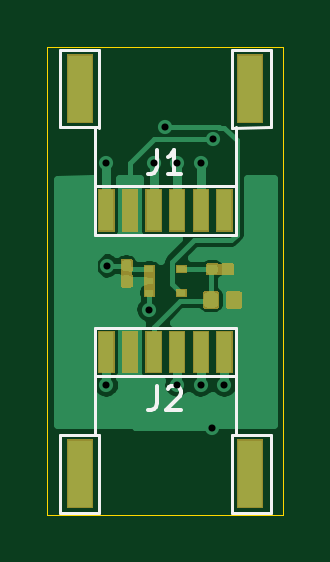
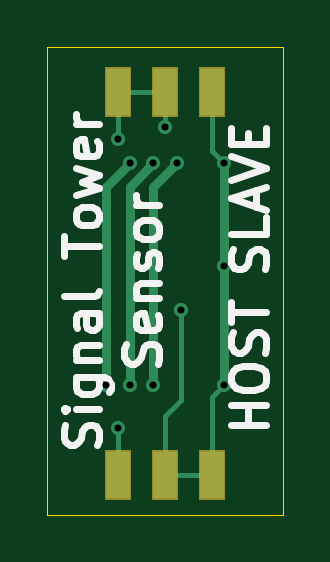
Circuit board: 11 layer files. Board 10.0 x 19.8 mm.
- bottom_copper: sig_sensor-B_Cu.gbr (2785 bytes)
- bottom_mask: sig_sensor-B_Mask.gbr (1357 bytes)
- paste: sig_sensor-B_Paste.gbr (695 bytes)
- bottom_silk: sig_sensor-B_SilkS.gbr (7786 bytes)
- outline: sig_sensor-Edge_Cuts.gbr (707 bytes)
- top_copper: sig_sensor-F_Cu.gbr (25166 bytes)
- top_mask: sig_sensor-F_Mask.gbr (8150 bytes)
- paste: sig_sensor-F_Paste.gbr (3229 bytes)
- top_silk: sig_sensor-F_SilkS.gbr (2559 bytes)
- drill: sig_sensor-NPTH.drl (305 bytes)
- drill: sig_sensor-PTH.drl (516 bytes)

=== bottom_copper: sig_sensor-B_Cu.gbr ===
%TF.GenerationSoftware,KiCad,Pcbnew,(5.1.6-0-10_14)*%
%TF.CreationDate,2020-10-31T13:15:48+09:00*%
%TF.ProjectId,sig_sensor,7369675f-7365-46e7-936f-722e6b696361,rev?*%
%TF.SameCoordinates,Original*%
%TF.FileFunction,Copper,L2,Bot*%
%TF.FilePolarity,Positive*%
%FSLAX46Y46*%
G04 Gerber Fmt 4.6, Leading zero omitted, Abs format (unit mm)*
G04 Created by KiCad (PCBNEW (5.1.6-0-10_14)) date 2020-10-31 13:15:48*
%MOMM*%
%LPD*%
G01*
G04 APERTURE LIST*
%TA.AperFunction,NonConductor*%
%ADD10C,0.200000*%
%TD*%
%TA.AperFunction,SMDPad,CuDef*%
%ADD11R,1.000000X2.000000*%
%TD*%
%TA.AperFunction,ViaPad*%
%ADD12C,0.600000*%
%TD*%
%TA.AperFunction,Conductor*%
%ADD13C,0.200000*%
%TD*%
%TA.AperFunction,Conductor*%
%ADD14C,0.400000*%
%TD*%
G04 APERTURE END LIST*
D10*
X178000000Y-105200000D02*
X180000000Y-105200000D01*
X180000000Y-89000000D02*
X182000000Y-89000000D01*
D11*
%TO.P,SW1,3*%
%TO.N,+3V3*%
X178000000Y-89000000D03*
%TO.P,SW1,2*%
%TO.N,Net-(SW1-Pad2)*%
X180000000Y-89000000D03*
%TO.P,SW1,1*%
%TO.N,GND*%
X182000000Y-89000000D03*
%TD*%
%TO.P,SW2,3*%
%TO.N,GND*%
X182000000Y-105200000D03*
%TO.P,SW2,2*%
%TO.N,Net-(SW2-Pad2)*%
X180000000Y-105200000D03*
%TO.P,SW2,1*%
%TO.N,+3V3*%
X178000000Y-105200000D03*
%TD*%
D12*
%TO.N,GND*%
X182000000Y-91000000D03*
X181979197Y-103230397D03*
%TO.N,+3V3*%
X177500000Y-92000000D03*
X177520000Y-96350000D03*
X177500000Y-101399994D03*
%TO.N,/IOUT*%
X179500000Y-92000000D03*
X180500000Y-101400004D03*
%TO.N,/IOUT2*%
X180500000Y-92000000D03*
X181500000Y-101399992D03*
%TO.N,/IOUT4*%
X181500000Y-92000000D03*
X182500000Y-101400000D03*
%TO.N,Net-(SW1-Pad2)*%
X180000000Y-90480000D03*
%TO.N,Net-(SW2-Pad2)*%
X179320000Y-98210000D03*
%TD*%
D13*
%TO.N,GND*%
X182000000Y-103251200D02*
X181979197Y-103230397D01*
X182000000Y-105200000D02*
X182000000Y-103251200D01*
X182000000Y-91000000D02*
X182000000Y-88900000D01*
%TO.N,+3V3*%
X178000000Y-105200000D02*
X178000000Y-101899994D01*
X177500000Y-92000000D02*
X178000000Y-91500000D01*
X178000000Y-91500000D02*
X178000000Y-91100000D01*
X178000000Y-89000000D02*
X178000000Y-91100000D01*
D14*
X177500000Y-92000000D02*
X177500000Y-101399994D01*
D13*
X178000000Y-101899994D02*
X177500000Y-101399994D01*
D14*
%TO.N,/IOUT*%
X179500000Y-92000000D02*
X180500000Y-93000000D01*
X180500000Y-93000000D02*
X180500000Y-101400004D01*
%TO.N,/IOUT2*%
X181500000Y-93000000D02*
X181500000Y-101399992D01*
X180500000Y-92000000D02*
X181500000Y-93000000D01*
%TO.N,/IOUT4*%
X182500000Y-93000000D02*
X182500000Y-101400000D01*
X181500000Y-92000000D02*
X182500000Y-93000000D01*
D13*
%TO.N,Net-(SW1-Pad2)*%
X180000000Y-90480000D02*
X180000000Y-88900000D01*
%TO.N,Net-(SW2-Pad2)*%
X180000000Y-105200000D02*
X180000000Y-102709980D01*
X179320000Y-102029980D02*
X180000000Y-102709980D01*
X179320000Y-98210000D02*
X179320000Y-102029980D01*
%TD*%
M02*

=== bottom_mask: sig_sensor-B_Mask.gbr ===
%TF.GenerationSoftware,KiCad,Pcbnew,(5.1.6-0-10_14)*%
%TF.CreationDate,2020-10-31T13:15:48+09:00*%
%TF.ProjectId,sig_sensor,7369675f-7365-46e7-936f-722e6b696361,rev?*%
%TF.SameCoordinates,Original*%
%TF.FileFunction,Soldermask,Bot*%
%TF.FilePolarity,Negative*%
%FSLAX46Y46*%
G04 Gerber Fmt 4.6, Leading zero omitted, Abs format (unit mm)*
G04 Created by KiCad (PCBNEW (5.1.6-0-10_14)) date 2020-10-31 13:15:48*
%MOMM*%
%LPD*%
G01*
G04 APERTURE LIST*
%ADD10C,0.100000*%
G04 APERTURE END LIST*
D10*
G36*
X182551000Y-106251000D02*
G01*
X181449000Y-106251000D01*
X181449000Y-104149000D01*
X182551000Y-104149000D01*
X182551000Y-106251000D01*
G37*
G36*
X180551000Y-106251000D02*
G01*
X179449000Y-106251000D01*
X179449000Y-104149000D01*
X180551000Y-104149000D01*
X180551000Y-106251000D01*
G37*
G36*
X178551000Y-106251000D02*
G01*
X177449000Y-106251000D01*
X177449000Y-104149000D01*
X178551000Y-104149000D01*
X178551000Y-106251000D01*
G37*
G36*
X182551000Y-90051000D02*
G01*
X181449000Y-90051000D01*
X181449000Y-87949000D01*
X182551000Y-87949000D01*
X182551000Y-90051000D01*
G37*
G36*
X180551000Y-90051000D02*
G01*
X179449000Y-90051000D01*
X179449000Y-87949000D01*
X180551000Y-87949000D01*
X180551000Y-90051000D01*
G37*
G36*
X178551000Y-90051000D02*
G01*
X177449000Y-90051000D01*
X177449000Y-87949000D01*
X178551000Y-87949000D01*
X178551000Y-90051000D01*
G37*
M02*

=== paste: sig_sensor-B_Paste.gbr ===
%TF.GenerationSoftware,KiCad,Pcbnew,(5.1.6-0-10_14)*%
%TF.CreationDate,2020-10-31T13:15:48+09:00*%
%TF.ProjectId,sig_sensor,7369675f-7365-46e7-936f-722e6b696361,rev?*%
%TF.SameCoordinates,Original*%
%TF.FileFunction,Paste,Bot*%
%TF.FilePolarity,Positive*%
%FSLAX46Y46*%
G04 Gerber Fmt 4.6, Leading zero omitted, Abs format (unit mm)*
G04 Created by KiCad (PCBNEW (5.1.6-0-10_14)) date 2020-10-31 13:15:48*
%MOMM*%
%LPD*%
G01*
G04 APERTURE LIST*
%ADD10R,1.000000X2.000000*%
G04 APERTURE END LIST*
D10*
%TO.C,SW1*%
X178000000Y-89000000D03*
X180000000Y-89000000D03*
X182000000Y-89000000D03*
%TD*%
%TO.C,SW2*%
X182000000Y-105200000D03*
X180000000Y-105200000D03*
X178000000Y-105200000D03*
%TD*%
M02*

=== bottom_silk: sig_sensor-B_SilkS.gbr (7786 bytes, source omitted) ===
=== outline: sig_sensor-Edge_Cuts.gbr ===
%TF.GenerationSoftware,KiCad,Pcbnew,(5.1.6-0-10_14)*%
%TF.CreationDate,2020-10-31T13:15:48+09:00*%
%TF.ProjectId,sig_sensor,7369675f-7365-46e7-936f-722e6b696361,rev?*%
%TF.SameCoordinates,Original*%
%TF.FileFunction,Profile,NP*%
%FSLAX46Y46*%
G04 Gerber Fmt 4.6, Leading zero omitted, Abs format (unit mm)*
G04 Created by KiCad (PCBNEW (5.1.6-0-10_14)) date 2020-10-31 13:15:48*
%MOMM*%
%LPD*%
G01*
G04 APERTURE LIST*
%TA.AperFunction,Profile*%
%ADD10C,0.050000*%
%TD*%
G04 APERTURE END LIST*
D10*
X175000000Y-87100000D02*
X175000000Y-106900000D01*
X185000000Y-87100000D02*
X175000000Y-87100000D01*
X185000000Y-106900000D02*
X185000000Y-87100000D01*
X175000000Y-106900000D02*
X185000000Y-106900000D01*
M02*

=== top_copper: sig_sensor-F_Cu.gbr (25166 bytes, source omitted) ===
=== top_mask: sig_sensor-F_Mask.gbr (8150 bytes, source omitted) ===
=== paste: sig_sensor-F_Paste.gbr ===
%TF.GenerationSoftware,KiCad,Pcbnew,(5.1.6-0-10_14)*%
%TF.CreationDate,2020-10-31T13:15:48+09:00*%
%TF.ProjectId,sig_sensor,7369675f-7365-46e7-936f-722e6b696361,rev?*%
%TF.SameCoordinates,Original*%
%TF.FileFunction,Paste,Top*%
%TF.FilePolarity,Positive*%
%FSLAX46Y46*%
G04 Gerber Fmt 4.6, Leading zero omitted, Abs format (unit mm)*
G04 Created by KiCad (PCBNEW (5.1.6-0-10_14)) date 2020-10-31 13:15:48*
%MOMM*%
%LPD*%
G01*
G04 APERTURE LIST*
%ADD10R,1.000000X2.800000*%
%ADD11R,0.600000X1.700000*%
%ADD12R,0.350000X0.250000*%
G04 APERTURE END LIST*
D10*
%TO.C,J2*%
X183600000Y-105150000D03*
X176400000Y-105150000D03*
D11*
X182500000Y-100000000D03*
X181500000Y-100000000D03*
X180500000Y-100000000D03*
X179500000Y-100000000D03*
X178500000Y-100000000D03*
X177500000Y-100000000D03*
%TD*%
D10*
%TO.C,J1*%
X176400000Y-88850000D03*
X183600000Y-88850000D03*
D11*
X177500000Y-94000000D03*
X178500000Y-94000000D03*
X179500000Y-94000000D03*
X180500000Y-94000000D03*
X181500000Y-94000000D03*
X182500000Y-94000000D03*
%TD*%
%TO.C,C1*%
G36*
G01*
X178259500Y-96856000D02*
X178460500Y-96856000D01*
G75*
G02*
X178540000Y-96935500I0J-79500D01*
G01*
X178540000Y-97094500D01*
G75*
G02*
X178460500Y-97174000I-79500J0D01*
G01*
X178259500Y-97174000D01*
G75*
G02*
X178180000Y-97094500I0J79500D01*
G01*
X178180000Y-96935500D01*
G75*
G02*
X178259500Y-96856000I79500J0D01*
G01*
G37*
G36*
G01*
X178259500Y-96166000D02*
X178460500Y-96166000D01*
G75*
G02*
X178540000Y-96245500I0J-79500D01*
G01*
X178540000Y-96404500D01*
G75*
G02*
X178460500Y-96484000I-79500J0D01*
G01*
X178259500Y-96484000D01*
G75*
G02*
X178180000Y-96404500I0J79500D01*
G01*
X178180000Y-96245500D01*
G75*
G02*
X178259500Y-96166000I79500J0D01*
G01*
G37*
%TD*%
%TO.C,C2*%
G36*
G01*
X182486000Y-96600500D02*
X182486000Y-96399500D01*
G75*
G02*
X182565500Y-96320000I79500J0D01*
G01*
X182724500Y-96320000D01*
G75*
G02*
X182804000Y-96399500I0J-79500D01*
G01*
X182804000Y-96600500D01*
G75*
G02*
X182724500Y-96680000I-79500J0D01*
G01*
X182565500Y-96680000D01*
G75*
G02*
X182486000Y-96600500I0J79500D01*
G01*
G37*
G36*
G01*
X181796000Y-96600500D02*
X181796000Y-96399500D01*
G75*
G02*
X181875500Y-96320000I79500J0D01*
G01*
X182034500Y-96320000D01*
G75*
G02*
X182114000Y-96399500I0J-79500D01*
G01*
X182114000Y-96600500D01*
G75*
G02*
X182034500Y-96680000I-79500J0D01*
G01*
X181875500Y-96680000D01*
G75*
G02*
X181796000Y-96600500I0J79500D01*
G01*
G37*
%TD*%
%TO.C,R1*%
G36*
G01*
X182605000Y-97972500D02*
X182605000Y-97627500D01*
G75*
G02*
X182752500Y-97480000I147500J0D01*
G01*
X183047500Y-97480000D01*
G75*
G02*
X183195000Y-97627500I0J-147500D01*
G01*
X183195000Y-97972500D01*
G75*
G02*
X183047500Y-98120000I-147500J0D01*
G01*
X182752500Y-98120000D01*
G75*
G02*
X182605000Y-97972500I0J147500D01*
G01*
G37*
G36*
G01*
X181635000Y-97972500D02*
X181635000Y-97627500D01*
G75*
G02*
X181782500Y-97480000I147500J0D01*
G01*
X182077500Y-97480000D01*
G75*
G02*
X182225000Y-97627500I0J-147500D01*
G01*
X182225000Y-97972500D01*
G75*
G02*
X182077500Y-98120000I-147500J0D01*
G01*
X181782500Y-98120000D01*
G75*
G02*
X181635000Y-97972500I0J147500D01*
G01*
G37*
%TD*%
D12*
%TO.C,U1*%
X180675000Y-96500000D03*
X180675000Y-97500000D03*
X179325000Y-96500000D03*
X179325000Y-97000000D03*
X179325000Y-97500000D03*
%TD*%
M02*

=== top_silk: sig_sensor-F_SilkS.gbr ===
%TF.GenerationSoftware,KiCad,Pcbnew,(5.1.6-0-10_14)*%
%TF.CreationDate,2020-10-31T13:15:48+09:00*%
%TF.ProjectId,sig_sensor,7369675f-7365-46e7-936f-722e6b696361,rev?*%
%TF.SameCoordinates,Original*%
%TF.FileFunction,Legend,Top*%
%TF.FilePolarity,Positive*%
%FSLAX46Y46*%
G04 Gerber Fmt 4.6, Leading zero omitted, Abs format (unit mm)*
G04 Created by KiCad (PCBNEW (5.1.6-0-10_14)) date 2020-10-31 13:15:48*
%MOMM*%
%LPD*%
G01*
G04 APERTURE LIST*
%ADD10C,0.120000*%
%ADD11C,0.150000*%
G04 APERTURE END LIST*
D10*
%TO.C,J2*%
X177000000Y-98970000D02*
X183000000Y-98970000D01*
X177000000Y-101030000D02*
X183000000Y-101030000D01*
X177200000Y-103500000D02*
X177200000Y-106800000D01*
X182800000Y-103500000D02*
X182800000Y-106800000D01*
X177200000Y-106800000D02*
X175540000Y-106800000D01*
X182800000Y-106800000D02*
X184460000Y-106800000D01*
X175540000Y-106800000D02*
X175540000Y-103510000D01*
X184460000Y-106800000D02*
X184460000Y-103510000D01*
X175540000Y-103510000D02*
X177200000Y-103500000D01*
X184460000Y-103510000D02*
X182800000Y-103510000D01*
X177000000Y-103510000D02*
X177000000Y-98970000D01*
X183000000Y-103510000D02*
X183000000Y-98970000D01*
%TO.C,J1*%
X183000000Y-95030000D02*
X177000000Y-95030000D01*
X183000000Y-92970000D02*
X177000000Y-92970000D01*
X182800000Y-90500000D02*
X182800000Y-87200000D01*
X177200000Y-90500000D02*
X177200000Y-87200000D01*
X182800000Y-87200000D02*
X184460000Y-87200000D01*
X177200000Y-87200000D02*
X175540000Y-87200000D01*
X184460000Y-87200000D02*
X184460000Y-90490000D01*
X175540000Y-87200000D02*
X175540000Y-90490000D01*
X184460000Y-90490000D02*
X182800000Y-90500000D01*
X175540000Y-90490000D02*
X177200000Y-90490000D01*
X183000000Y-90490000D02*
X183000000Y-95030000D01*
X177000000Y-90490000D02*
X177000000Y-95030000D01*
%TO.C,J2*%
D11*
X179666666Y-101452380D02*
X179666666Y-102166666D01*
X179619047Y-102309523D01*
X179523809Y-102404761D01*
X179380952Y-102452380D01*
X179285714Y-102452380D01*
X180095238Y-101547619D02*
X180142857Y-101500000D01*
X180238095Y-101452380D01*
X180476190Y-101452380D01*
X180571428Y-101500000D01*
X180619047Y-101547619D01*
X180666666Y-101642857D01*
X180666666Y-101738095D01*
X180619047Y-101880952D01*
X180047619Y-102452380D01*
X180666666Y-102452380D01*
%TO.C,J1*%
X179666666Y-91452380D02*
X179666666Y-92166666D01*
X179619047Y-92309523D01*
X179523809Y-92404761D01*
X179380952Y-92452380D01*
X179285714Y-92452380D01*
X180666666Y-92452380D02*
X180095238Y-92452380D01*
X180380952Y-92452380D02*
X180380952Y-91452380D01*
X180285714Y-91595238D01*
X180190476Y-91690476D01*
X180095238Y-91738095D01*
%TD*%
M02*

=== drill: sig_sensor-NPTH.drl ===
M48
; DRILL file {KiCad (5.1.6-0-10_14)} date Saturday, October 31, 2020 at 01:15:54 PM
; FORMAT={-:-/ absolute / inch / decimal}
; #@! TF.CreationDate,2020-10-31T13:15:54+09:00
; #@! TF.GenerationSoftware,Kicad,Pcbnew,(5.1.6-0-10_14)
; #@! TF.FileFunction,NonPlated,1,2,NPTH
FMAT,2
INCH
%
G90
G05
T0
M30

=== drill: sig_sensor-PTH.drl ===
M48
; DRILL file {KiCad (5.1.6-0-10_14)} date Saturday, October 31, 2020 at 01:15:54 PM
; FORMAT={-:-/ absolute / inch / decimal}
; #@! TF.CreationDate,2020-10-31T13:15:54+09:00
; #@! TF.GenerationSoftware,Kicad,Pcbnew,(5.1.6-0-10_14)
; #@! TF.FileFunction,Plated,1,2,PTH
FMAT,2
INCH
T1C0.0118
%
G90
G05
T1
X6.9882Y-3.622
X6.9882Y-3.9921
X6.989Y-3.7933
X7.0598Y-3.8665
X7.0669Y-3.622
X7.0866Y-3.5622
X7.1063Y-3.622
X7.1063Y-3.9921
X7.1457Y-3.622
X7.1457Y-3.9921
X7.1645Y-4.0642
X7.1654Y-3.5827
X7.185Y-3.9921
T0
M30

